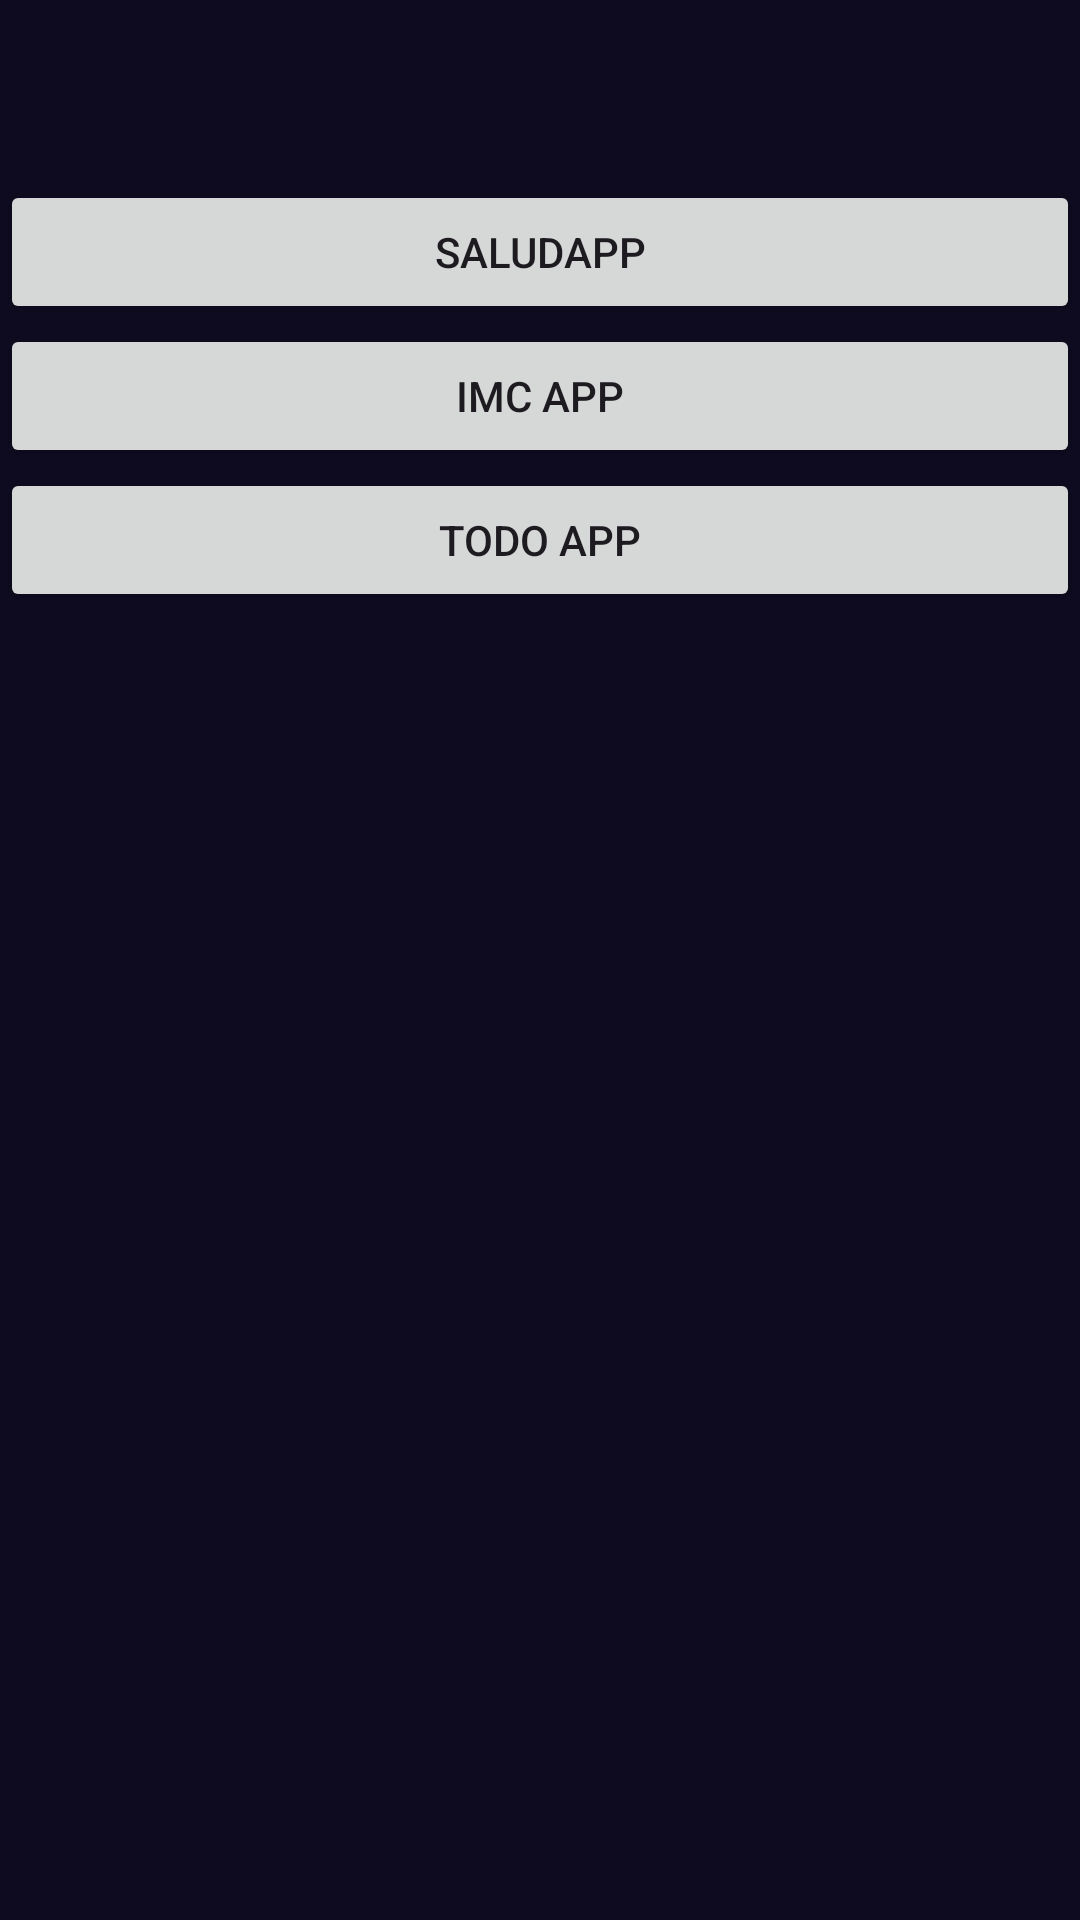

This screen was rendered from an Android layout file. Write that file and the resources it references.
<!-- AndroidManifest.xml: application theme Theme.MenuDeMisApps -->
<!-- res/layout/activity_menu.xml -->
<?xml version="1.0" encoding="utf-8"?>
<LinearLayout xmlns:android="http://schemas.android.com/apk/res/android"
    xmlns:app="http://schemas.android.com/apk/res-auto"
    xmlns:tools="http://schemas.android.com/tools"
    android:layout_width="match_parent"
    android:orientation="vertical"
    android:layout_height="match_parent"
    tools:context=".MenuActivity"
    android:background="@color/background_app"
    android:layout_margin="0dp"

    >


    <Button
        android:id="@+id/BtnSaludApp"
        android:layout_marginTop="60dp"
        android:layout_width="match_parent"
        android:layout_height="wrap_content"
        android:text="SaludApp"/>




    <Button
        android:id="@+id/BtnImcApp"
        android:layout_width="match_parent"
        android:layout_height="wrap_content"
        android:text="IMC App"/>



    <Button
        android:id="@+id/BtnTODO"
        android:layout_width="match_parent"
        android:layout_height="wrap_content"
        android:text="TODO App"/>










</LinearLayout>
<!-- resources referenced by this layout -->
<resources>
  <color name="background_app">#0E0B20</color>
  <style name="Theme.MenuDeMisApps" parent="Base.Theme.MenuDeMisApps" />
  <style name="Base.Theme.MenuDeMisApps" parent="Theme.Material3.DayNight.NoActionBar">
          
          
  
      </style>
</resources>
